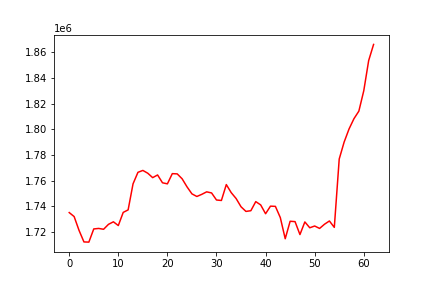

Source data for this figure (header and first rows):
, 0
0, 1735078
1, 1731980
2, 1721219
3, 1712218
4, 1712072
5, 1722335
6, 1722727
7, 1722067
8, 1725918
9, 1727888
10, 1724972
11, 1735218
12, 1737170
13, 1757452
14, 1766421
15, 1767899
16, 1765722
17, 1762280
18, 1764364
19, 1758275
20, 1757452
21, 1765399
22, 1765208
23, 1761383
24, 1755087
25, 1749636
26, 1747617
27, 1749267
28, 1751224
29, 1750363
30, 1744867
31, 1744501
32, 1756880
33, 1750597
34, 1745999
35, 1739585
36, 1735981
37, 1736529
38, 1743609
39, 1741046
40, 1734170
41, 1740086
42, 1739910
43, 1731176
44, 1714699
45, 1728309
46, 1728038
47, 1717952
48, 1727792
49, 1723244
50, 1724614
51, 1722728
52, 1725989
53, 1728536
54, 1723549
55, 1776795
56, 1789968
57, 1800172
58, 1808181
59, 1814066
... 3 more rows
